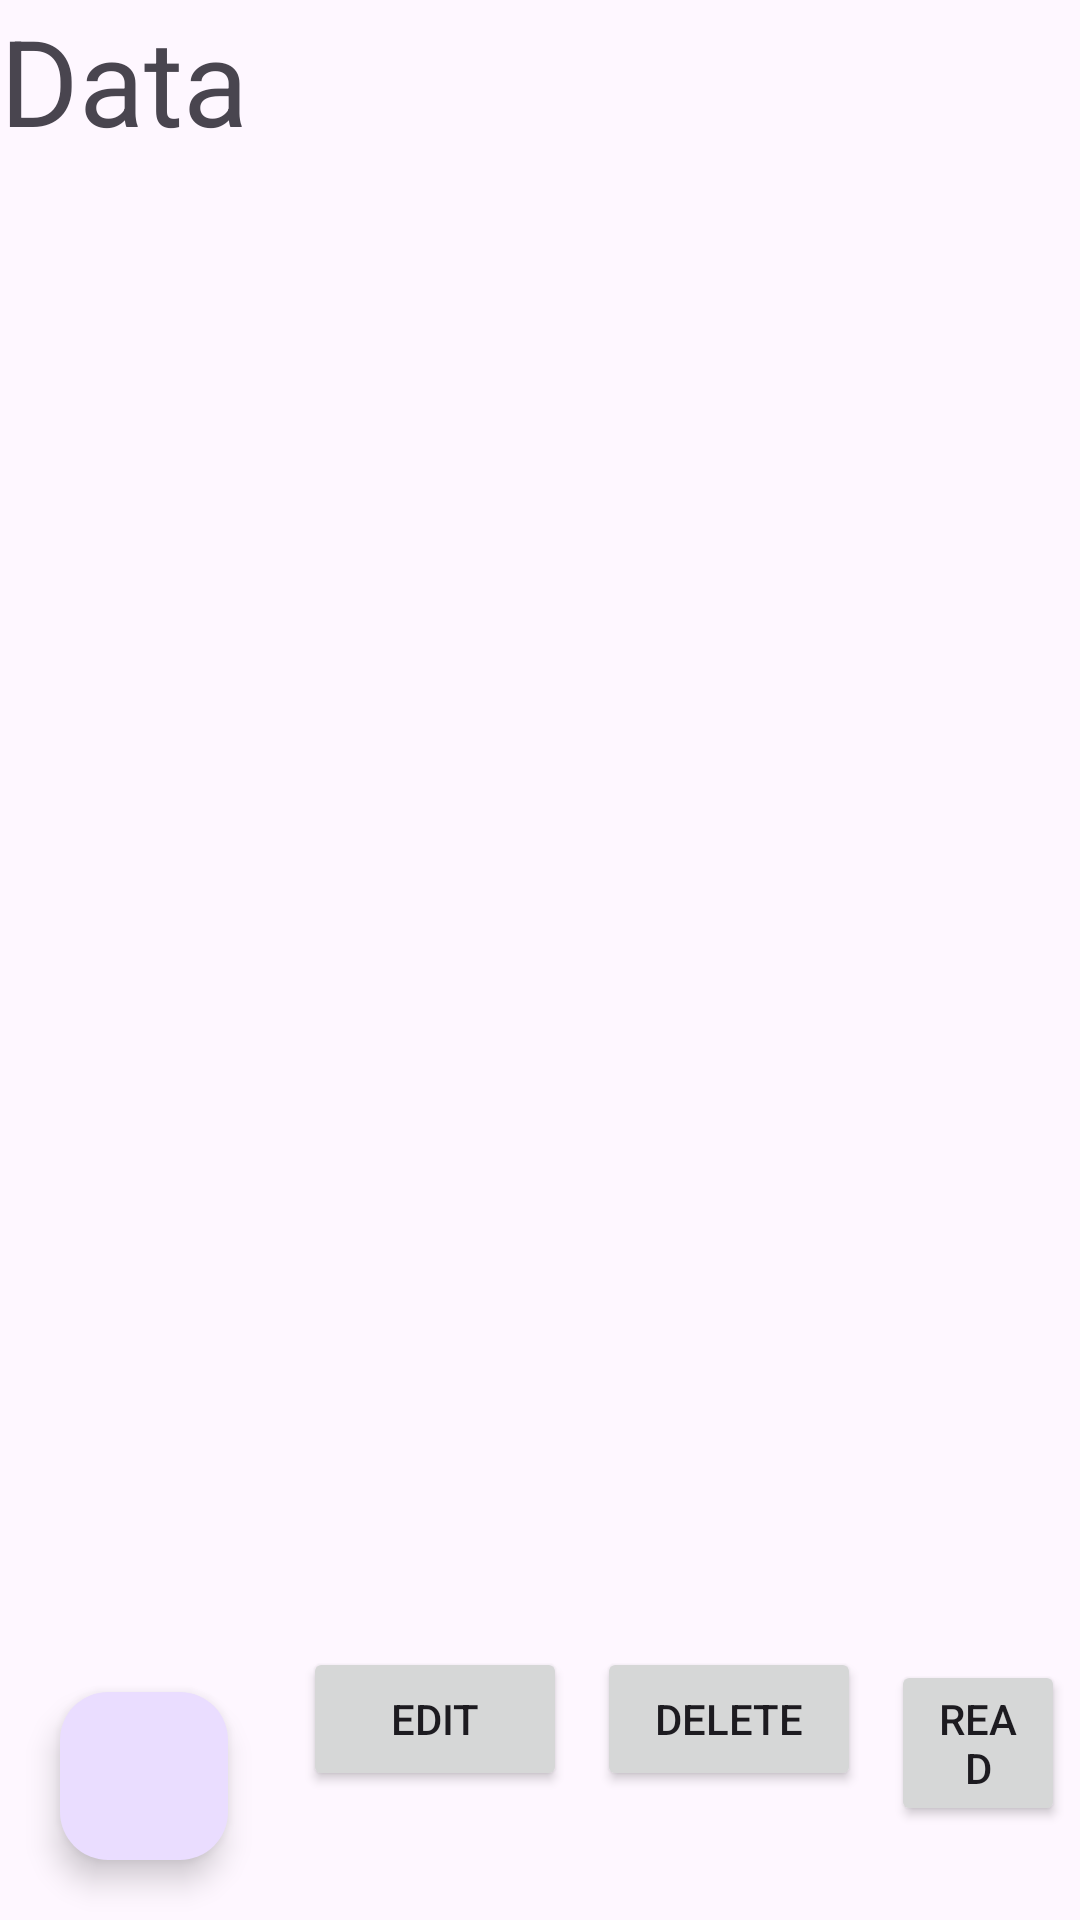

Layout XML and referenced resources for this Android screen:
<!-- AndroidManifest.xml: application theme Theme.FirebaseRealTimeCrud -->
<!-- res/layout/activity_main.xml -->
<?xml version="1.0" encoding="utf-8"?>
<androidx.constraintlayout.widget.ConstraintLayout xmlns:android="http://schemas.android.com/apk/res/android"
    xmlns:app="http://schemas.android.com/apk/res-auto"
    xmlns:tools="http://schemas.android.com/tools"
    android:layout_width="match_parent"
    android:layout_height="match_parent"
    tools:context=".MainActivity"
    android:orientation="horizontal"
    android:gravity="bottom">
    <TextView
        app:layout_constraintTop_toTopOf="parent"
        app:layout_constraintStart_toStartOf="parent"
        android:textSize="40sp"
        android:layout_width="wrap_content"
        android:layout_height="wrap_content"
        android:text="Data"
        android:id="@+id/txtRead"/>
    <LinearLayout
        android:layout_width="match_parent"
        android:layout_height="wrap_content"
        app:layout_constraintBottom_toBottomOf="parent">
       <com.google.android.material.floatingactionbutton.FloatingActionButton
        android:layout_width="wrap_content"
        android:layout_height="wrap_content"
        android:id="@+id/fabAdd"
        android:layout_margin="20dp"
        android:src="@drawable/baseline_add_24"
        />
        <Button
            android:id="@+id/btnEdit"
            android:layout_width="wrap_content"
            android:layout_height="wrap_content"
            android:text="Edit"
            android:layout_margin="5dp"/>
        <Button
            android:id="@+id/btnDelete"
            android:layout_width="wrap_content"
            android:layout_height="wrap_content"
            android:text="Delete"
            android:layout_margin="5dp"/>
        <Button
            android:id="@+id/btnRead"
            android:layout_width="wrap_content"
            android:layout_height="wrap_content"
            android:text="Read"
            android:layout_margin="5dp"/>
    </LinearLayout>


</androidx.constraintlayout.widget.ConstraintLayout>
<!-- resources referenced by this layout -->
<resources>
  <style name="Theme.FirebaseRealTimeCrud" parent="Base.Theme.FirebaseRealTimeCrud" />
  <style name="Base.Theme.FirebaseRealTimeCrud" parent="Theme.Material3.DayNight.NoActionBar">
          
          
      </style>
</resources>
